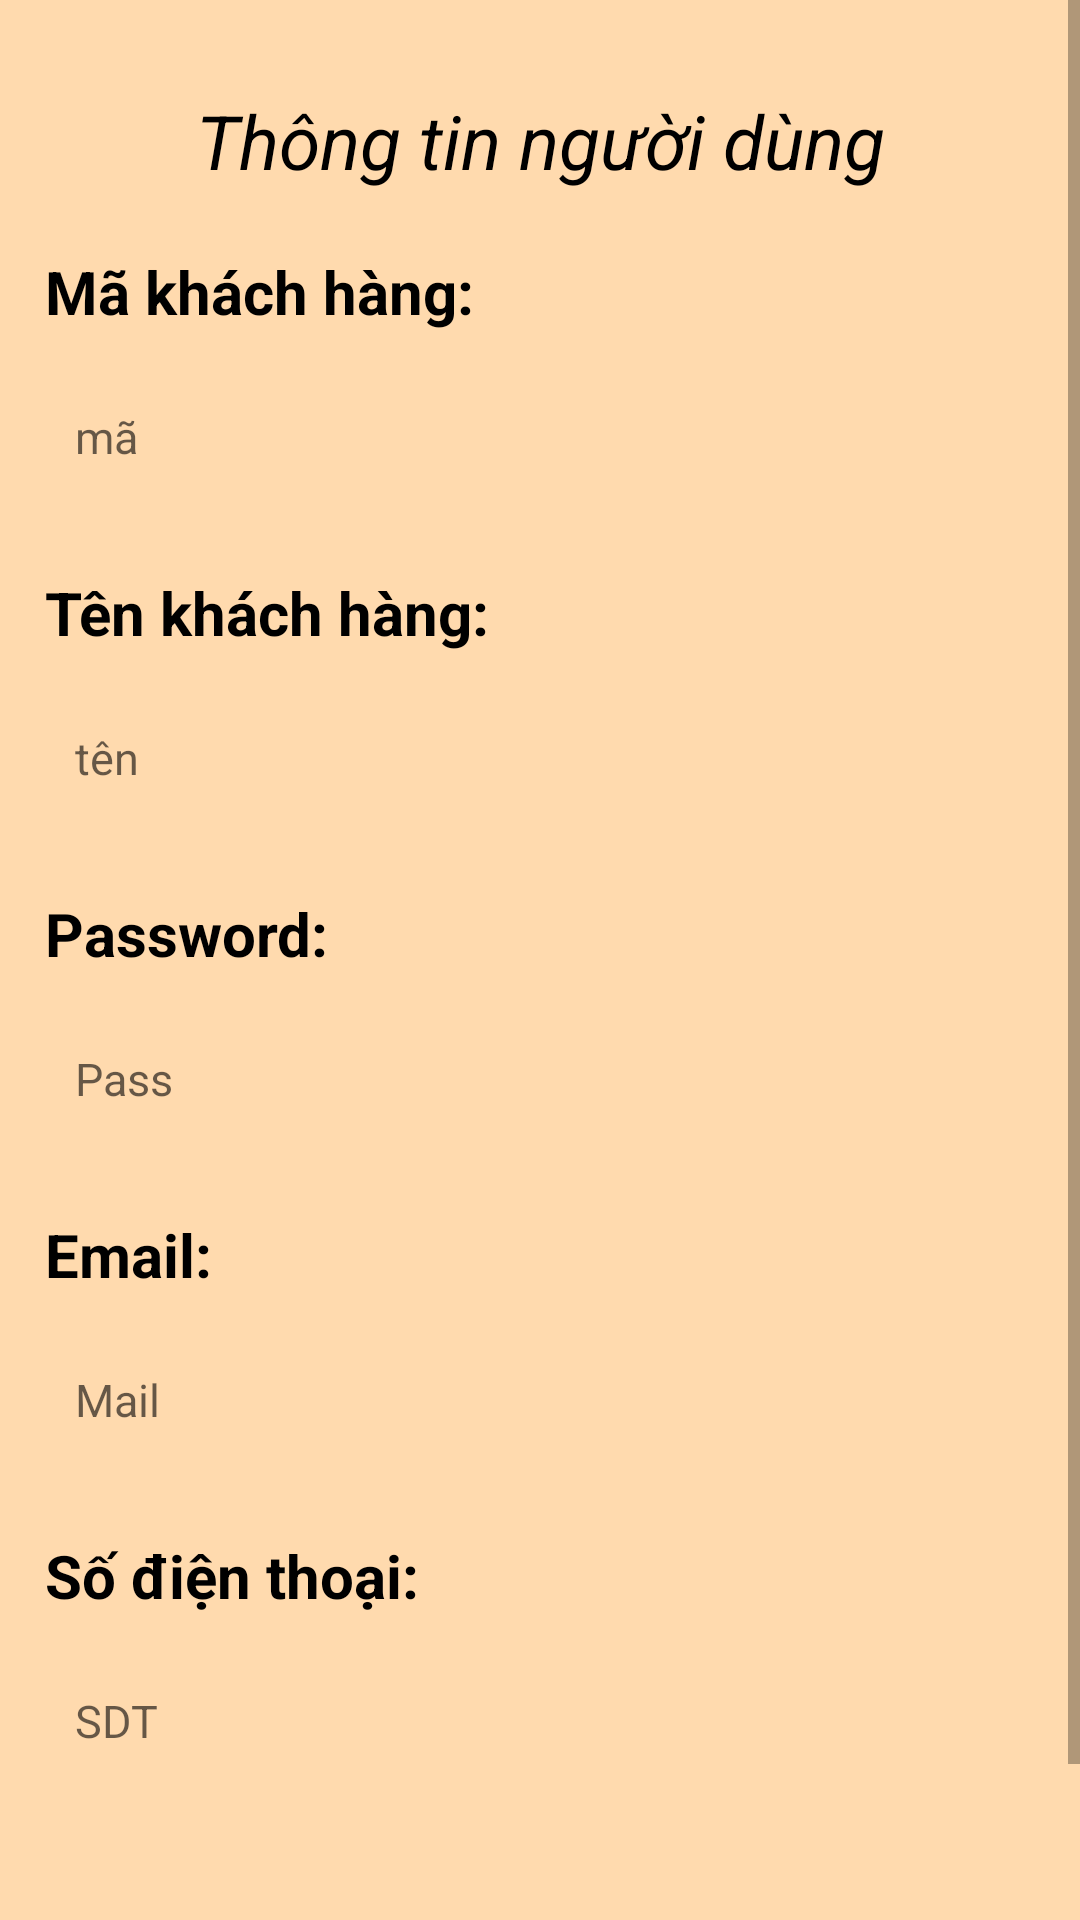

Reconstruct the res/layout file that produces this screen, plus the resources it refers to.
<!-- AndroidManifest.xml: application theme Theme.AppCompat.DayNight.DarkActionBar -->
<!-- res/layout/activity_chi_tiet_khactivity.xml -->
<?xml version="1.0" encoding="utf-8"?>
<ScrollView xmlns:android="http://schemas.android.com/apk/res/android"
    xmlns:app="http://schemas.android.com/apk/res-auto"
    xmlns:tools="http://schemas.android.com/tools"
    android:layout_width="match_parent"
    android:layout_height="match_parent"
    android:background="@drawable/nen">
    <LinearLayout
        android:layout_width="match_parent"
        android:layout_height="match_parent"
        tools:context=".ChiTietKHActivity"
        android:orientation="vertical"
        android:layout_marginTop="30dp">
        <TextView
            android:layout_width="match_parent"
            android:layout_height="wrap_content"
            android:text="Thông tin người dùng"
            android:textSize="25sp"
            android:textStyle="italic"
            android:textColor="@color/black"
            android:gravity="center_horizontal"/>
        <LinearLayout
            android:layout_width="match_parent"
            android:layout_height="wrap_content"
            android:layout_marginTop="20dp"
            android:orientation="vertical">
            <TextView
                android:layout_width="wrap_content"
                android:layout_height="wrap_content"
                android:textSize="20sp"
                android:textColor="@color/black"
                android:textStyle="bold"
                android:layout_marginLeft="15dp"
                android:text="Mã khách hàng:"/>
            <TextView
                android:layout_width="330dp"
                android:layout_height="50dp"
                android:textSize="15sp"
                android:layout_gravity="center"
                android:gravity="center_vertical"
                android:textColor="@color/black"
                android:background="@drawable/edt_profile"
                android:paddingLeft="10dp"
                android:layout_marginTop="10dp"
                android:id="@+id/txtMaKHCN"
                android:hint="mã" />
        </LinearLayout>
        <LinearLayout
            android:layout_width="match_parent"
            android:layout_height="wrap_content"
            android:layout_marginTop="20dp"
            android:orientation="vertical">
            <TextView
                android:layout_width="wrap_content"
                android:layout_height="wrap_content"
                android:textSize="20sp"
                android:textColor="@color/black"
                android:textStyle="bold"
                android:layout_marginLeft="15dp"
                android:text="Tên khách hàng:"/>
            <TextView
                android:layout_width="330dp"
                android:layout_height="50dp"
                android:textSize="15sp"
                android:layout_gravity="center"
                android:gravity="center_vertical"
                android:textColor="@color/black"
                android:background="@drawable/edt_profile"
                android:paddingLeft="10dp"
                android:layout_marginTop="10dp"
                android:hint="tên"
                android:id="@+id/txtTenKHCN"/>
        </LinearLayout>
    <LinearLayout
        android:layout_width="match_parent"
        android:layout_height="wrap_content"
        android:layout_marginTop="20dp"
        android:orientation="vertical">
        <TextView
            android:layout_width="wrap_content"
            android:layout_height="wrap_content"
            android:textSize="20sp"
            android:textColor="@color/black"
            android:textStyle="bold"
            android:layout_marginLeft="15dp"
            android:text="Password:"/>

        <TextView
            android:layout_width="330dp"
            android:layout_height="50dp"
            android:textSize="15sp"
            android:layout_gravity="center"
            android:gravity="center_vertical"
            android:textColor="@color/black"
            android:background="@drawable/edt_profile"
            android:paddingLeft="10dp"
            android:layout_marginTop="10dp"
            android:hint="Pass"
            android:id="@+id/txtPassKHCN"/>
    </LinearLayout>
        <LinearLayout
            android:layout_width="match_parent"
            android:layout_height="wrap_content"
            android:layout_marginTop="20dp"
            android:orientation="vertical">
            <TextView
                android:layout_width="wrap_content"
                android:layout_height="wrap_content"
                android:textSize="20sp"
                android:textColor="@color/black"
                android:textStyle="bold"
                android:layout_marginLeft="15dp"
                android:text="Email:"/>
            <TextView
                android:layout_width="330dp"
                android:layout_height="50dp"
                android:textSize="15sp"
                android:layout_gravity="center"
                android:gravity="center_vertical"
                android:textColor="@color/black"
                android:background="@drawable/edt_profile"
                android:paddingLeft="10dp"
                android:layout_marginTop="10dp"
                android:hint="Mail"
                android:id="@+id/txtEmailKHCN" />
        </LinearLayout>
        <LinearLayout
            android:layout_width="match_parent"
            android:layout_height="wrap_content"
            android:layout_marginTop="20dp"
            android:orientation="vertical">
            <TextView
                android:layout_width="wrap_content"
                android:layout_height="wrap_content"
                android:textSize="20sp"
                android:textColor="@color/black"
                android:textStyle="bold"
                android:layout_marginLeft="15dp"
                android:text="Số điện thoại:" />
            <TextView
                android:layout_width="330dp"
                android:layout_height="50dp"
                android:textSize="15sp"
                android:layout_gravity="center"
                android:gravity="center_vertical"
                android:textColor="@color/black"
                android:background="@drawable/edt_profile"
                android:paddingLeft="10dp"
                android:layout_marginTop="10dp"
                android:hint="SDT"
                android:id="@+id/txtPhoneKHCN"/>
        </LinearLayout>
            <Button
                android:layout_width="wrap_content"
                android:layout_height="wrap_content"
                android:text="Xóa"
                android:background="#FF42331F"
                android:layout_gravity="center_horizontal"
                android:layout_marginTop="50dp"
                android:textColor="@color/white"
                android:id="@+id/btnXoaKH"/>
    </LinearLayout>
</ScrollView>
<!-- resources referenced by this layout -->
<resources>
  <!-- drawable nen: jpg bitmap (drawable, 20609 bytes) -->
  <!-- not gathered from this repository: default colours our renderer supplied (Android Studio template values) -->
  <color name="black">#FF000000</color>
  <color name="white">#FFFFFFFF</color>
</resources>
